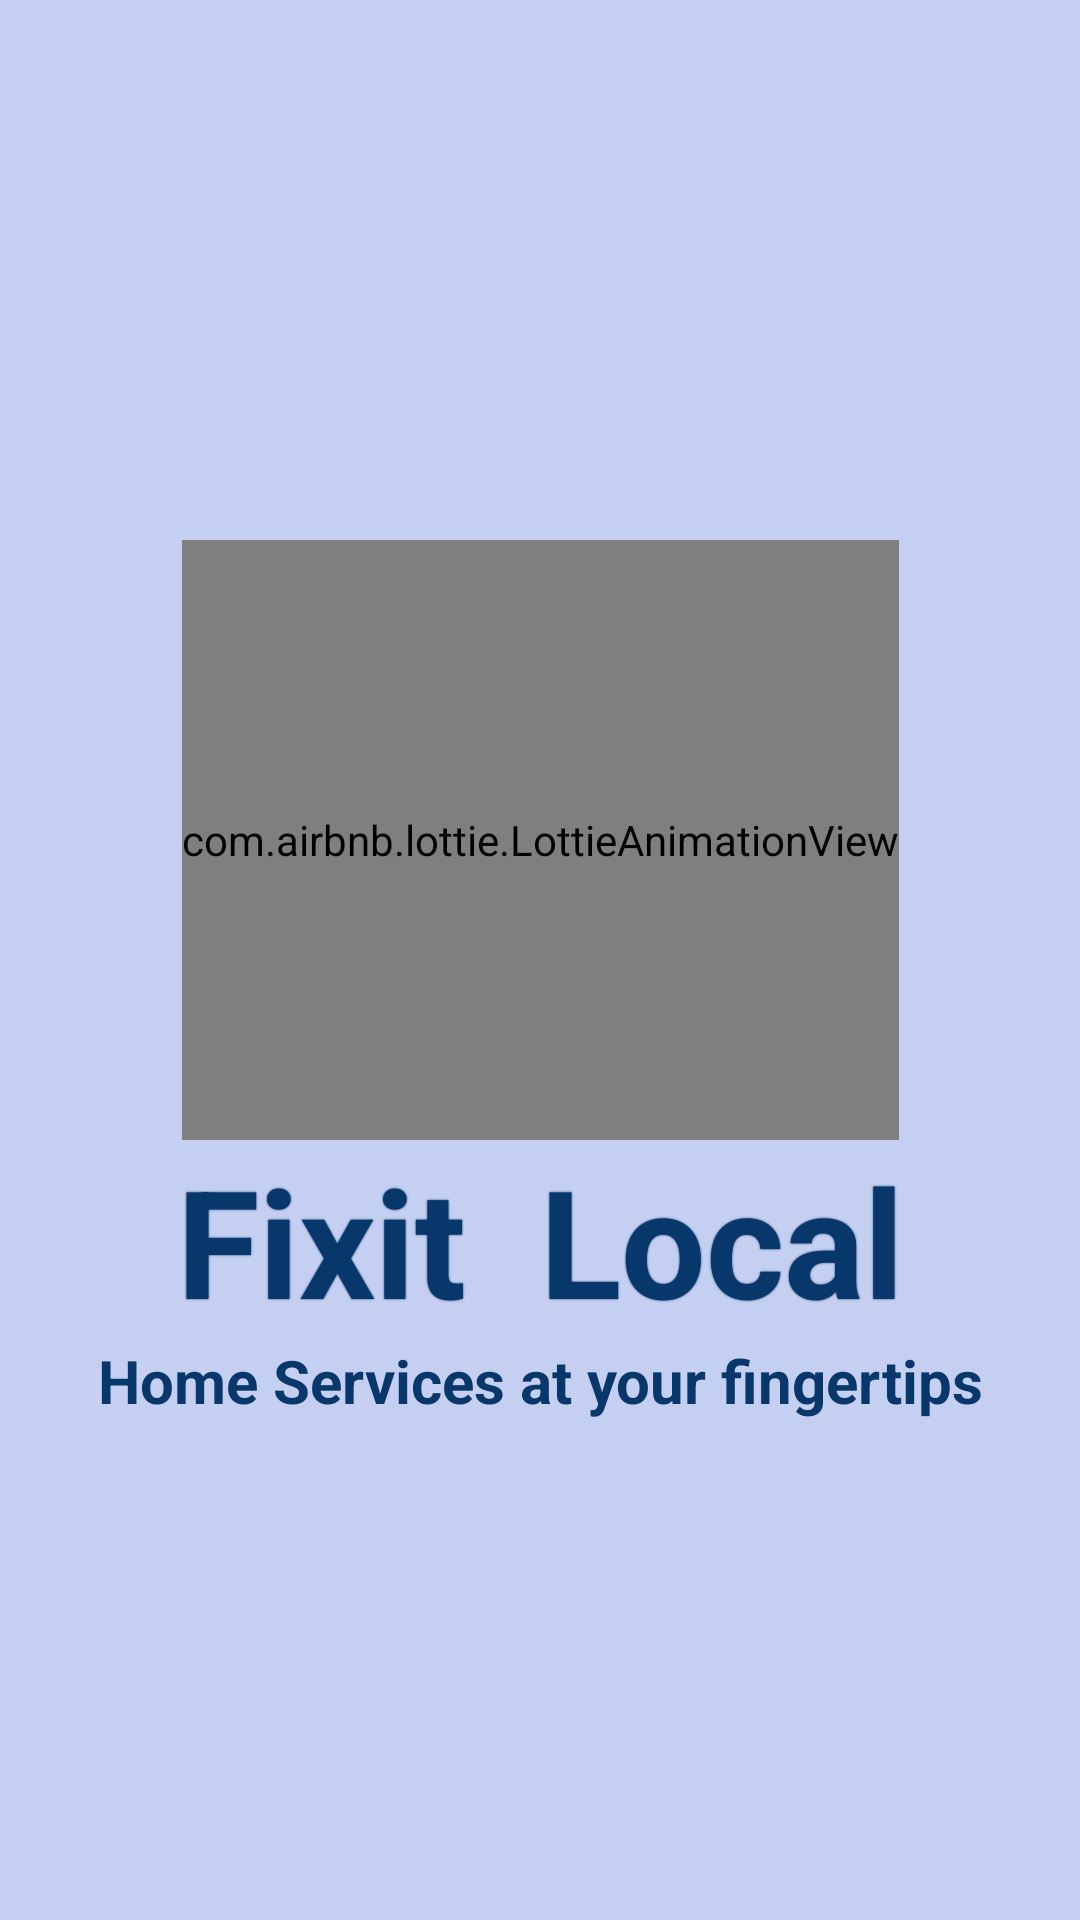

This screen was rendered from an Android layout file. Write that file and the resources it references.
<!-- AndroidManifest.xml: application theme Theme.LoginSignupAuth -->
<!-- res/layout/activity_splash2.xml -->
<?xml version="1.0" encoding="utf-8"?>
<androidx.constraintlayout.widget.ConstraintLayout
    xmlns:android="http://schemas.android.com/apk/res/android"
    xmlns:tools="http://schemas.android.com/tools"
    xmlns:app="http://schemas.android.com/apk/res-auto"
    android:layout_width="match_parent"
    android:background="#C5CFF1"
    android:layout_height="match_parent"
    tools:context=".Ui.SplashActivity">

  <com.airbnb.lottie.LottieAnimationView
      android:id="@+id/lottieAnimationView"
      android:layout_width="wrap_content"
      android:layout_height="200dp"
      app:lottie_autoPlay="true"
      app:lottie_rawRes="@raw/my_animation2"
      app:lottie_loop="true"
      app:lottie_speed="3"
      android:layout_marginTop="180dp"
      app:layout_constraintTop_toTopOf="parent"
      app:layout_constraintStart_toStartOf="parent"
      app:layout_constraintEnd_toEndOf="parent" />


  <TextView
      android:id="@+id/textView"
      android:layout_width="wrap_content"
      android:layout_height="wrap_content"
      android:gravity="center"
      android:outlineAmbientShadowColor="#2F90B0"
      android:shadowColor="#08376B"
      android:shadowRadius="1"
      android:text="Fixit  Local"
      android:textColor="#08376B"
      android:textSize="50sp"
      android:textStyle="bold"
      app:layout_constraintTop_toBottomOf="@id/lottieAnimationView"
      app:layout_constraintStart_toStartOf="parent"
      app:layout_constraintEnd_toEndOf="parent" />

  <TextView
      android:id="@id/textView2"
      android:layout_width="wrap_content"
      android:layout_height="wrap_content"
      android:shadowColor="#08376B"
      android:text="Home Services at your fingertips"
      android:textColor="#08376B"
      android:textSize="20sp"
      android:textStyle="bold"
      app:layout_constraintTop_toBottomOf="@id/textView"
      app:layout_constraintStart_toStartOf="parent"
      app:layout_constraintEnd_toEndOf="parent" />

</androidx.constraintlayout.widget.ConstraintLayout>
<!-- resources referenced by this layout -->
<resources>
  <style name="Theme.LoginSignupAuth" parent="Base.Theme.LoginSignupAuth" />
  <style name="Base.Theme.LoginSignupAuth" parent="Theme.Material3.DayNight.NoActionBar">
          
           <item name="colorPrimary">#D2C8F4</item>
           <item name="colorPrimaryVariant">@color/button_color</item>
           <item name="android:statusBarColor">#C5CFF1</item>
      </style>
  <color name="button_color">#3BDCAD</color>
</resources>
